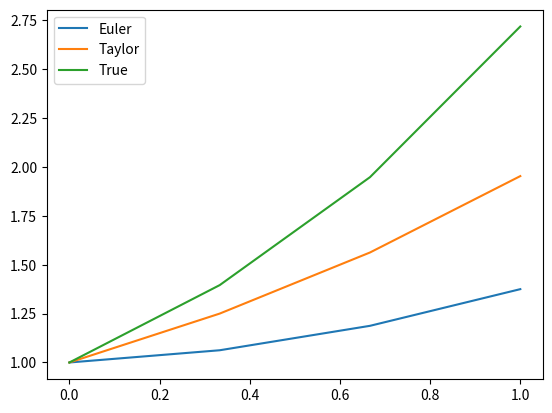

The matplotlib source for this figure:
import numpy as np
import matplotlib.pyplot as plt
import math

# ====================================================
def f(t, w):
	return y

# ====================================================
def true_f(t):
	return math.exp(t)

# ====================================================
def Euler(a, b, alp, h):
	w_arr = np.zeros((int((b - a)/h)))
	w_arr[0] = alp
	for i in range(1, int((b - a)/h)):
		t = a + i*h
		w_arr[i] = w_arr[i - 1] + h*t
	return w_arr

# ====================================================
def Taylor2(a, b, alp, h):
	w_arr = np.zeros((int((b - a)/h)))
	w_arr[0] = alp
	for i in range(1, int((b - a)/h)):
		w_arr[i] = (h + 1)*w_arr[i - 1]
	return w_arr

# ====================================================
def main():
	a = 0
	b = 1
	alpha = 1
	h = 1/4
	x = np.linspace(0, 1, int((b-a)/h))
	euler = Euler(a, b, alpha, h)
	tay2 = Taylor2(a, b, alpha, h)
	y = np.zeros((len(x)))
	for i in range(0, len(x)):
		y[i] = true_f(x[i])
	plt.plot(x, euler, label='Euler')
	plt.plot(x, tay2, label='Taylor')
	plt.plot(x, y, label='True')
	plt.legend()

	error_euler = abs(euler[-1] - true_f(1))
	error_tay = abs(tay2[-1] - true_f(1))
	print('Euler Error:', error_euler)
	print('Taylor Error:', error_tay)

	plt.show()

# ====================================================
if __name__ == "__main__":
	main()
